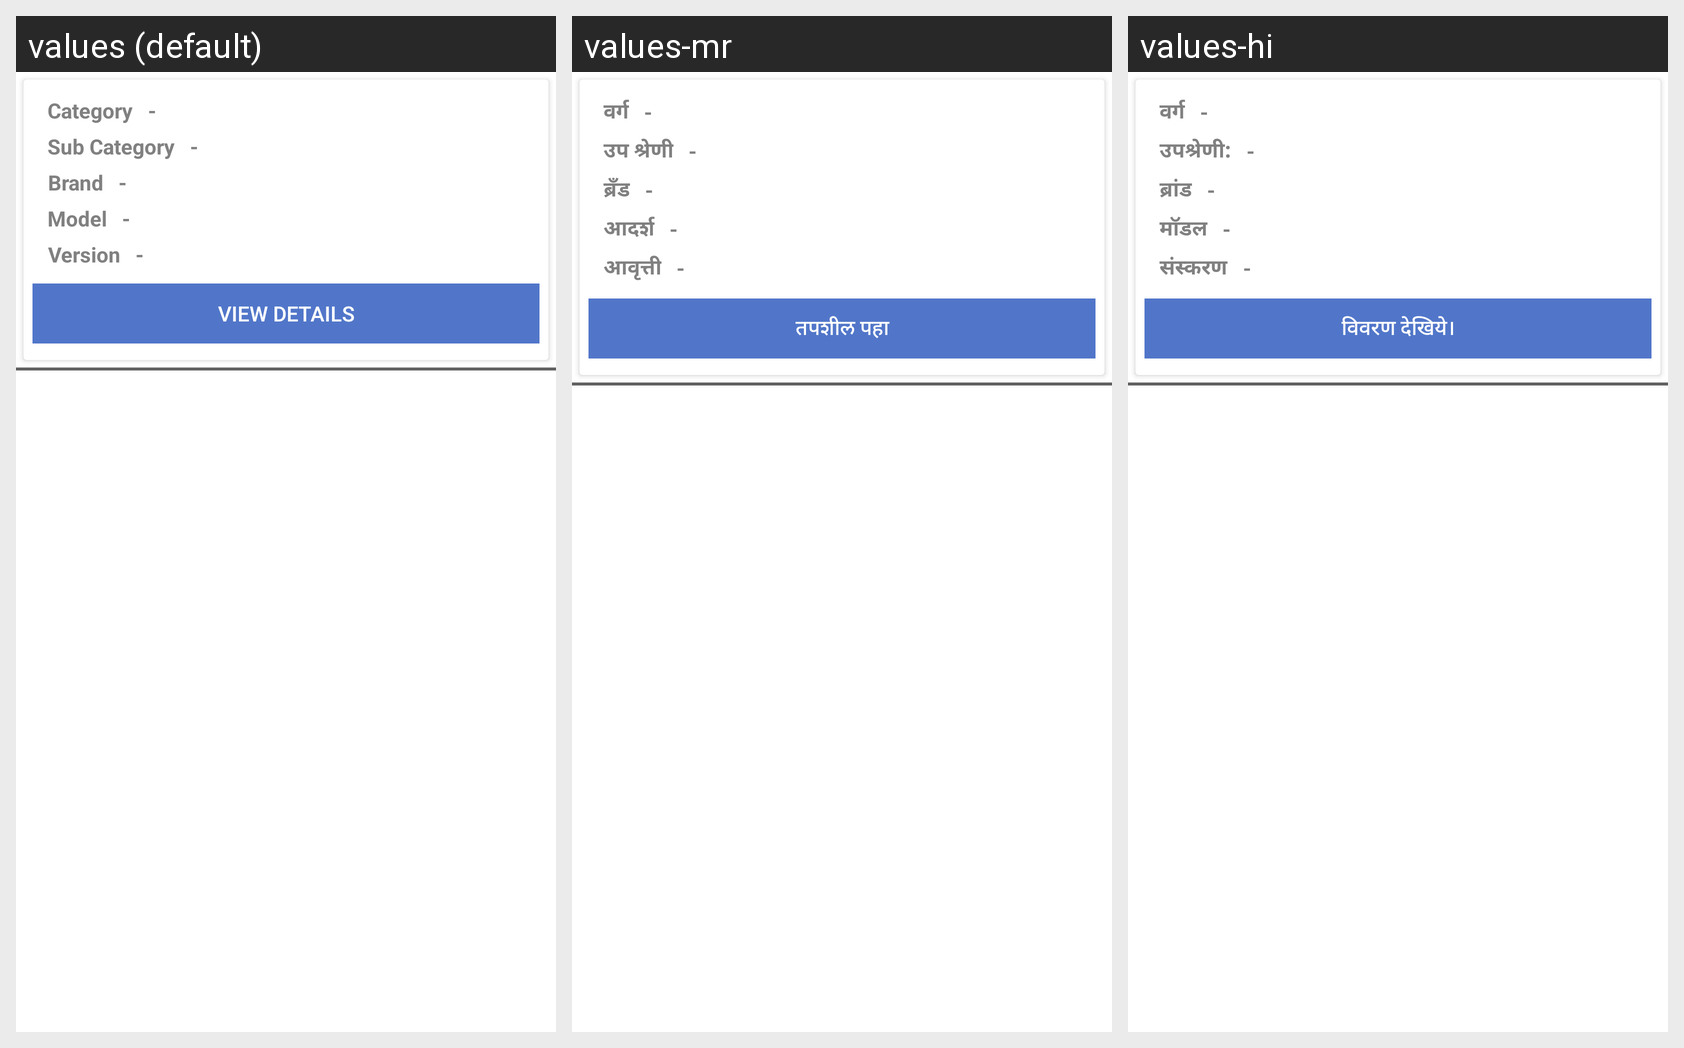

Translations of the strings shown on this Android screen, per locale in the grid:
Android screen res/layout/adapter_new_vehicle_container.xml rendered under 3 locales, left to right: values (default), values-mr, values-hi. Device: Nexus 5 (rendered at 1080×1920; each locale shown at half size, 540×960, under a caption strip naming it); theme AppTheme.
Strings drawn on this screen, with the default value and each locale's value (text and hints the layout hard-codes, and strings that could not be matched under every locale, appear in the picture but are not listed):

category
  values: Category
  values-mr: वर्ग
  values-hi: वर्ग

sub_category
  values: Sub Category
  values-mr: उप श्रेणी
  values-hi: उपश्रेणी:

brand
  values: Brand
  values-mr: ब्रँड
  values-hi: ब्रांड

model
  values: Model
  values-mr: आदर्श
  values-hi: मॉडल

version
  values: Version
  values-mr: आवृत्ती
  values-hi: संस्करण

view_details
  values: VIEW DETAILS
  values-mr: तपशील पहा
  values-hi: विवरण देखिये।
